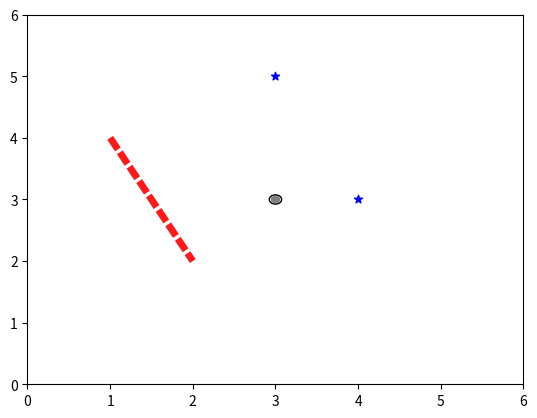

Generate this figure with matplotlib: (Note: this script raises an exception after producing the figure.)
import matplotlib.pyplot as plt
from typing import Optional, List, Tuple, Union
import numpy as np
import matplotlib.colors as mcolors
import matplotlib.patches as patches

ColorType = Union[Optional[str]], Tuple[float, float, float, float]
LineStyle = Union[Optional[str], Tuple[float, Tuple[float, float]]]


class EllipseParams:
    x_pos: int
    y_pos: float
    radius: float
    color: ColorType
    fill: bool

    def __init__(self, x_pos: int, y_pos: float, radius: float, color: ColorType, fill: bool):
        self.x_pos = x_pos
        self.y_pos = y_pos
        self.radius = radius
        self.color = color
        self.fill = fill


class ScatterParams:
    x_values: List[int]
    y_values: List[float]
    color: ColorType
    marker: Optional[str]

    def __init__(self, x_values: List[int], y_values: List[float], color: ColorType = None,
                 marker: Optional[str] = None):
        self.x_values = x_values
        self.y_values = y_values
        self.color = color
        self.marker = marker


class TSParam:
    x_values: List[int] | np.ndarray
    y_values: List[float] | np.ndarray
    fmat: Optional[str]
    linestyle: LineStyle
    linewidth: Optional[float]
    color: ColorType

    def __init__(self, x_values: List[int] | np.ndarray, y_values: List[float] | np.ndarray, fmat: str = None,
                 linestyle: LineStyle = None, linewidth: Optional[float] = None,
                 color: ColorType = None):
        self.x_values = x_values
        self.y_values = y_values
        self.fmat = fmat
        self.linestyle = linestyle
        self.linewidth = linewidth
        self.color = color


class PlotParams:
    ts_params: [TSParam]
    scatter_params: [ScatterParams]
    ellipse_params: [EllipseParams]
    title: Optional[str]
    folder: Optional[str]
    save_file: Optional[str]
    display: bool
    x_lim: Optional[Tuple[int, int]]
    y_lim: Optional[Tuple[float, float]]

    def __init__(self, ts_params: List[TSParam] = None, scatter_params: List[ScatterParams] = None,
                 ellipse_params: List[EllipseParams] = None, title: Optional[str] = None,
                 save_file: Optional[str] = None, folder: Optional[str] = None,
                 display: bool = False,
                 x_lim: Optional[Tuple[int, int]] = None, y_lim: Optional[Tuple[float, float]] = None):
        if ts_params is None:
            ts_params = []
        if scatter_params is None:
            scatter_params = []
        if ellipse_params is None:
            ellipse_params = []

        if x_lim is None:
            min_x = min([min([x for x in ts_param.x_values]) for ts_param in ts_params])
            max_x = max([max([x for x in ts_param.x_values]) for ts_param in ts_params])
            x_lim = (min_x, max_x)
            self.x_lim = x_lim
        if y_lim is None:
            min_y = min([min([y for y in ts_param.y_values]) for ts_param in ts_params])
            max_y = max([max([y for y in ts_param.y_values]) for ts_param in ts_params])
            y_lim = (min_y, max_y)
            self.y_lim = y_lim

        self.ts_params = ts_params
        self.scatter_params = scatter_params
        self.ellipse_params = ellipse_params
        self.title = title
        self.save_file = save_file
        self.folder = folder
        self.display = display
        self.x_lim = x_lim
        self.y_lim = y_lim

    def make_plot(self):
        make_plot(plotParam=self)


def get_args_and_kwargs(params: TSParam | ScatterParams):
    plot_args = [params.x_values, params.y_values]
    plot_kwargs = {}
    if params.color is not None:
        plot_kwargs['color'] = params.color

    if isinstance(params, TSParam):
        if params.fmat is not None:
            plot_args.append(params.fmat)
        if params.linestyle is not None:
            plot_kwargs['linestyle'] = params.linestyle
        if params.linewidth is not None:
            plot_kwargs['linewidth'] = params.linewidth

    if isinstance(params, ScatterParams):
        if params.marker is not None:
            plot_kwargs['marker'] = params.marker
    return plot_args, plot_kwargs


def make_plot(plotParam: PlotParams):
    # Always clear
    plt.clf()
    fig, ax = plt.subplots()
    ax.set_xlim(plotParam.x_lim)
    ax.set_ylim(plotParam.y_lim)
    for scatterParam in plotParam.scatter_params:
        args, kwargs = get_args_and_kwargs(scatterParam)
        ax.scatter(*args, **kwargs, zorder=1)
    for tsParam in plotParam.ts_params:
        args, kwargs = get_args_and_kwargs(tsParam)
        ax.plot(*args, **kwargs, zorder=2)

    for ellipseParam in plotParam.ellipse_params:
        x_axsis_r = ellipseParam.radius
        y_axsis_r = ellipseParam.radius * (
                abs(plotParam.y_lim[0] - plotParam.y_lim[1]) / abs(plotParam.x_lim[0] - plotParam.x_lim[1]))
        ellipse = patches.Ellipse((ellipseParam.x_pos, ellipseParam.y_pos), x_axsis_r, y_axsis_r,
                                  fill=ellipseParam.fill, color=ellipseParam.color, zorder=3)
        ax.add_patch(ellipse)

    if plotParam.title is not None:
        plt.title(plotParam.title)

    if plotParam.save_file is not None:
        folder = plotParam.folder
        if folder is None:
            folder = "PyPlots"
        plt.savefig(f"{folder}/{plotParam.save_file}.png")

    if plotParam.display:
        plt.show()

    plt.close(fig)


def run():
    color = 'red'
    color = mcolors.to_rgba(color, alpha=0.9)
    fmat = None  # "--"
    linestyle = (0, (2, 0.5))
    linewidth = 5
    x_value = [1, 2]
    y_value = [4, 2]

    ts_param = TSParam(x_values=x_value, y_values=y_value, fmat=fmat, color=color, linestyle=linestyle,
                       linewidth=linewidth)

    color = 'blue'
    marker = "*"
    x_value = [3, 4]
    y_value = [5, 3]
    sc_param = ScatterParams(x_values=x_value, y_values=y_value, color=color, marker=marker)
    location = "testImg"
    x_lim = (0, 6)
    y_lim = (0, 6)

    color = "grey"
    x_pos = 3
    y_pos = 3
    fill = True
    radius = 0.1
    ellipse_param_inner = EllipseParams(x_pos=x_pos, y_pos=y_pos, radius=radius, color=color, fill=fill)
    color = "black"
    x_pos = 3
    y_pos = 3
    fill = False
    radius = 0.15
    ellipse_param_outer = EllipseParams(x_pos=x_pos, y_pos=y_pos, radius=radius, color=color, fill=fill)
    ellipse_params = [ellipse_param_inner, ellipse_param_outer]

    plot_params = PlotParams(ts_params=[ts_param], scatter_params=[sc_param], ellipse_params=ellipse_params,
                             save_file=location, display=True,
                             x_lim=x_lim, y_lim=y_lim)

    make_plot(plot_params)


if __name__ == "__main__":
    run()
